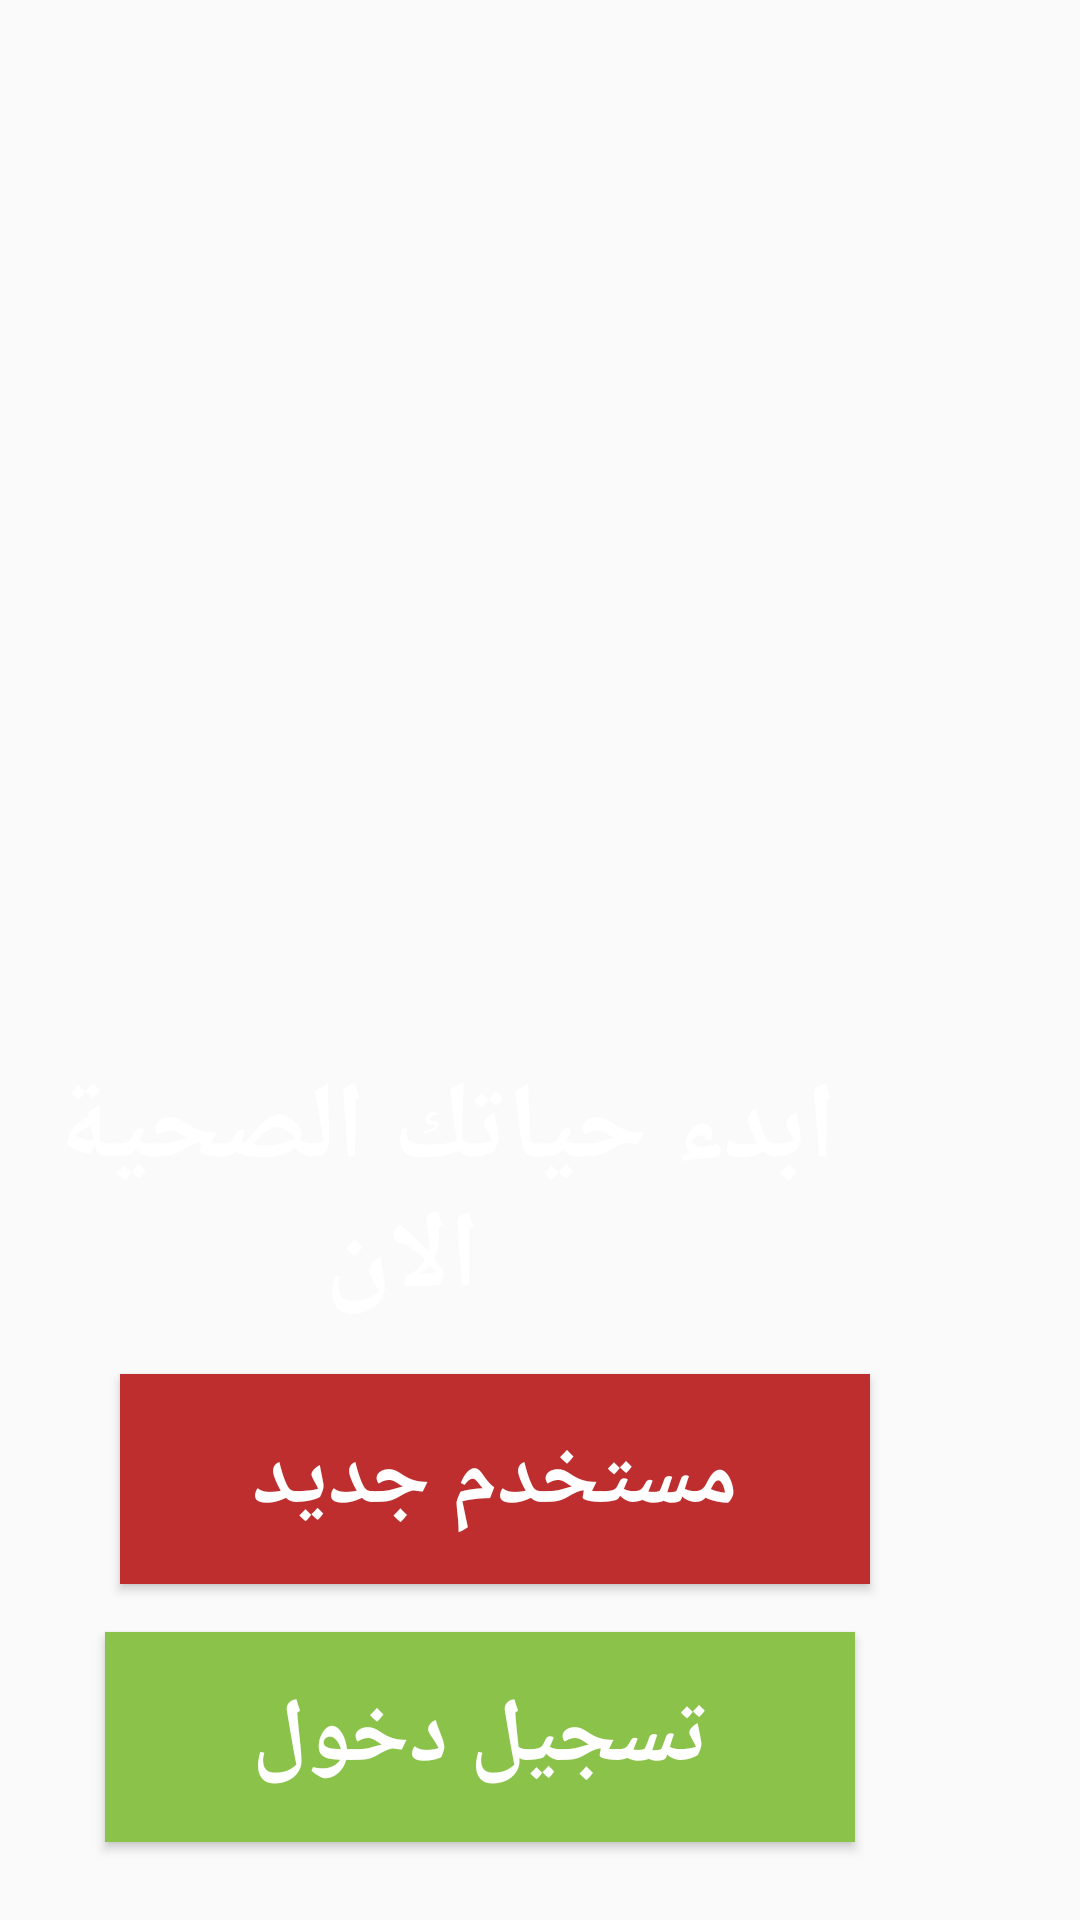

Reconstruct the res/layout file that produces this screen, plus the resources it refers to.
<!-- AndroidManifest.xml: application theme AppTheme -->
<!-- res/layout/activity_main.xml -->
<?xml version="1.0" encoding="utf-8"?>
<RelativeLayout xmlns:android="http://schemas.android.com/apk/res/android"
    xmlns:app="http://schemas.android.com/apk/res-auto"
    xmlns:tools="http://schemas.android.com/tools"
    android:layout_width="match_parent"
    android:layout_height="match_parent"
    android:background="@drawable/opaning"
    tools:context=".MainActivity">

    <TextView
        android:id="@+id/textView2"
        android:layout_width="83dp"
        android:layout_height="66dp"
        android:layout_alignParentStart="true"
        android:layout_alignParentBottom="true"
        android:layout_marginStart="86dp"
        android:layout_marginBottom="179dp"
        android:text=" الان"
        android:textColor="#FFFFFF"
        android:textSize="36sp"
        android:textStyle="bold"
        app:layout_constraintBottom_toBottomOf="parent"
        app:layout_constraintEnd_toEndOf="parent"
        app:layout_constraintHorizontal_bias="0.295"
        app:layout_constraintStart_toStartOf="parent"
        app:layout_constraintTop_toTopOf="parent"
        app:layout_constraintVertical_bias="0.726"
        android:layout_alignParentLeft="true"
        android:layout_marginLeft="86dp" />

    <TextView
        android:id="@+id/textView"
        android:layout_width="263dp"
        android:layout_height="81dp"
        android:layout_alignParentStart="true"
        android:layout_alignParentBottom="true"
        android:layout_marginStart="16dp"
        android:layout_marginBottom="207dp"
        android:text="ابدء حياتك الصحية"
        android:textColor="#FFFFFF"
        android:textSize="36sp"
        android:textStyle="bold"
        app:layout_constraintHorizontal_bias="0.069"
        app:layout_constraintStart_toStartOf="parent"
        app:layout_constraintTop_toTopOf="parent"
        app:layout_constraintVertical_bias="0.588"
        android:layout_alignParentLeft="true"
        android:layout_marginLeft="16dp" />

    <Button
        android:id="@+id/button"
        android:layout_width="250dp"
        android:layout_height="70dp"
        android:layout_alignParentStart="true"
        android:layout_alignParentBottom="true"
        android:layout_marginStart="40dp"
        android:layout_marginBottom="112dp"
        android:background="#BE2E2E"
        android:text="مستخدم جديد"
        android:textColor="#FFFFFF"
        android:textSize="30sp"
        android:textStyle="bold"
        android:layout_alignParentLeft="true"
        android:layout_marginLeft="40dp" />

    <Button
        android:id="@+id/button2"
        android:layout_width="250dp"
        android:layout_height="70dp"
        android:layout_alignParentStart="true"
        android:layout_alignParentBottom="true"
        android:layout_marginStart="35dp"
        android:layout_marginBottom="26dp"
        android:background="#8BC34A"
        android:text="تسجيل دخول"
        android:textColor="#FFFFFF"
        android:textSize="30sp"
        android:textStyle="bold"
        app:layout_constraintBottom_toBottomOf="parent"
        app:layout_constraintHorizontal_bias="0.13"
        app:layout_constraintStart_toStartOf="parent"
        app:layout_constraintVertical_bias="0.962"
        android:layout_alignParentLeft="true"
        android:layout_marginLeft="35dp" />
</RelativeLayout>
<!-- resources referenced by this layout -->
<resources>
  <style name="AppTheme" parent="Theme.AppCompat.Light.DarkActionBar">
          
          <item name="colorPrimary">@color/colorPrimary</item>
          <item name="colorPrimaryDark">@color/colorPrimaryDark</item>
          <item name="colorAccent">@color/colorAccent</item>
      </style>
  <color name="colorPrimary">#BE2E2E</color>
  <color name="colorPrimaryDark">#C92323</color>
  <color name="colorAccent">#E21C0D</color>
</resources>
